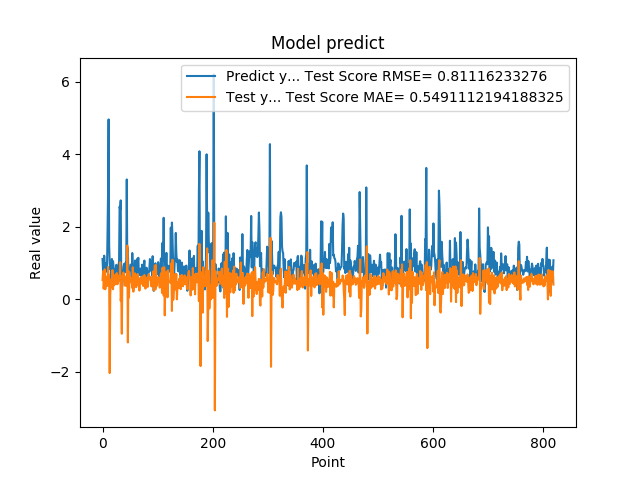

The data file committed next to this chart (first rows):
1.111775994300842507e+00, 5.315388586336504684e-01
7.566530108451843262e-01, 7.700401259065667858e-01
5.684260129928588867e-01, 2.909274057929528978e-01
1.201630949974060059e+00, 4.598666316090712636e-01
8.802530169486999512e-01, 8.243655794672453130e-01
8.531429767608642578e-01, 2.767599060614623352e-01
7.591750025749206543e-01, 4.835945097470740750e-01
1.005007982254028320e+00, 4.665325379111563420e-01
7.687720060348510742e-01, 6.222781760072038093e-01
1.740013241767883301e+00, 3.676393645812981448e-01
2.913533687591552734e+00, 8.916834541696632144e-01
4.963075160980224609e+00, 6.792129524801721052e-01
1.471215128898620605e+00, 6.610116676816710779e-01
1.000648975372314453e+00, -2.037965871125245076e+00
8.220189809799194336e-01, 1.397077976161280877e-01
9.362199902534482643e-01, 3.906327861072989016e-01
5.486897230148315430e-01, 5.540944803024446808e-01
1.111255049705505371e+00, 3.312229076881257894e-01
7.148039937019348145e-01, 8.037339721167573448e-01
1.052167057991027832e+00, 2.755069789923170198e-01
8.955980539321898304e-01, 6.698599165692632473e-01
7.769405245780944824e-01, 3.835485434098039326e-01
5.699509978294372559e-01, 4.445741874494573698e-01
8.244060277938842773e-01, 4.467552422946657886e-01
5.800840258598327637e-01, 6.818157172312445669e-01
9.488009810447691761e-01, 4.185410232646486484e-01
7.918390035629272461e-01, 7.216875652968428589e-01
6.937990188598632812e-01, 4.142753600627014365e-01
6.834830045700073242e-01, 4.832894041322699508e-01
9.433320164680479847e-01, 5.454995067131744868e-01
1.032713770866394043e+00, 6.500693297936327442e-01
2.556216001510620117e+00, 5.085988454633996181e-01
2.464895963668823242e+00, 1.020515142484935023e+00
2.728049993515014204e+00, -4.241207729813124827e-02
3.558506965637206476e-01, 1.192212117735917537e-01
3.262020051479339600e-01, -9.526408282990693754e-01
3.781589865684509277e-01, 6.388654929046378994e-01
6.306380033493041992e-01, 6.783070513176325811e-01
8.854129910469055176e-01, 7.380845762497826312e-01
9.743152856826782227e-01, 6.638857415059763456e-01
7.307389974594116211e-01, 5.256879299765948588e-01
9.521890282630921520e-01, 3.740466798185481112e-01
1.011654973030090332e+00, 6.215829848247425016e-01
7.643579840660095215e-01, 4.947042270840697475e-01
3.306220054626464844e+00, 3.614875316236408342e-01
7.543110251426696777e-01, 1.480663821337512731e+00
1.409499049186706321e+00, -1.193031439019944129e+00
6.401469707489013672e-01, 7.774226096158618482e-01
8.640019893646240234e-01, 4.540204574829224266e-02
8.469420075416564941e-01, 6.494467620847672595e-01
7.976629734039306641e-01, 4.922220720534937199e-01
9.555831551551821068e-01, 4.851923218630598833e-01
9.546210169792175293e-01, 5.777837311771413242e-01
5.251880288124084473e-01, 4.709576697250483779e-01
1.275226235389709695e+00, 3.099376630129373478e-01
8.355640172958374023e-01, 8.809918548220861956e-01
7.640249729156494141e-01, 2.101183439579844547e-01
4.752210080623626154e-01, 4.802137369327636462e-01
7.414129972457885742e-01, 4.198312525891367275e-01
1.069700956344604492e+00, 7.143845197564264726e-01
7.892770171165466309e-01, 6.585359483626087584e-01
... 759 more rows
